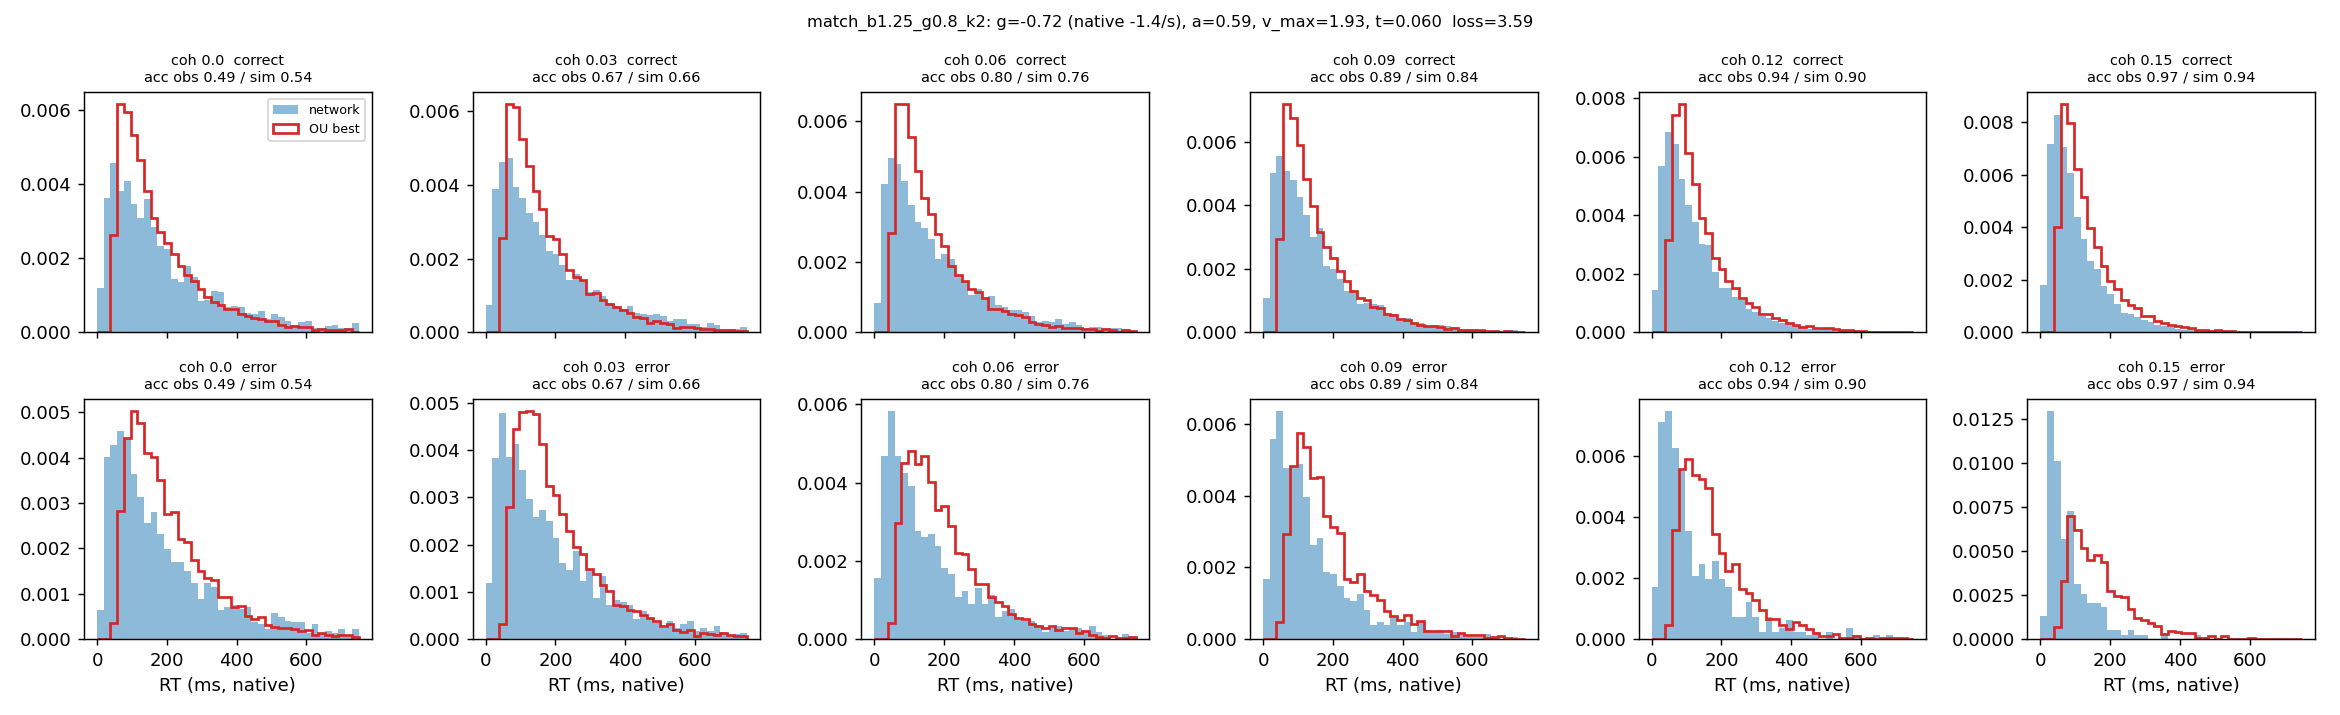

The file beside this chart, header and first rows:
coherence, n, acc_obs, acc_sim, omit_obs, omit_sim, qc10_obs, qc30_obs, qc50_obs, qc70_obs, qc90_obs, qc10_sim, qc30_sim, qc50_sim, qc70_sim, qc90_sim, qe50_obs, qe50_sim
0.0, 3534, 0.49, 0.538, 0.028, 0.007, 40.0, 88.3, 145.0, 231.7, 420.0, 65.61, 99.11, 140.6, 208.6, 353.1, 143.5, 175.7
0.03, 7070, 0.673, 0.657, 0.024, 0.005, 41.0, 84.0, 143.0, 228.0, 414.0, 66.27, 98.26, 141.3, 206.1, 348.8, 146.0, 172.5
0.06, 7103, 0.798, 0.756, 0.013, 0.004, 39.0, 80.0, 135.5, 217.0, 387.0, 64.94, 95.48, 134.7, 195.1, 327.5, 121.0, 173.5
0.09, 7350, 0.894, 0.836, 0.006, 0.003, 36.0, 72.0, 117.0, 179.0, 325.0, 64.25, 92.14, 127.6, 184, 309.6, 107.0, 163.1
0.12, 7216, 0.941, 0.896, 0.002, 0.001, 33.0, 62.0, 98.0, 151.0, 262.0, 63.15, 88.66, 120.4, 170, 282.5, 86.0, 152.5
0.15, 7300, 0.973, 0.936, 0.0, 0.0, 30.0, 54.0, 82.0, 124.0, 215.0, 60.55, 83.26, 112.3, 155.9, 253.1, 61.5, 148.9
